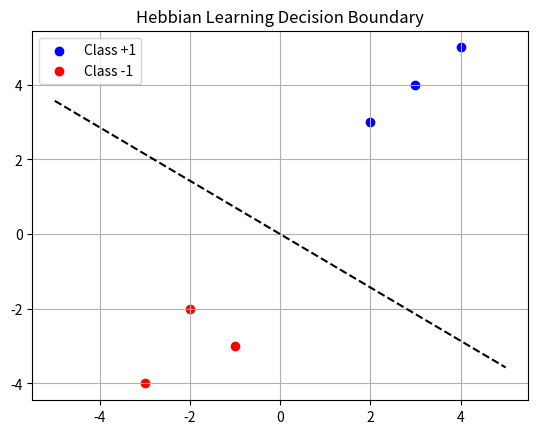

Python code for this plot:
import numpy as np
import matplotlib.pyplot as plt

# 生成人工資料（[-2,3], [-3,4]）
X_class1 = np.array([[2, 3], [3, 4], [4, 5]])
X_class2 = np.array([[-1, -3], [-2, -2], [-3, -4]])

# 合併資料並給定標籤 (+1, -1)
X = np.vstack((X_class1, X_class2))
y = np.array([1]*3 + [-1]*3)

# 初始化權重
weights = np.zeros(2)

# Hebbian 學習規則：w_new = w_old + η * x * y
learning_rate = 0.1

for xi, target in zip(X, y):
    weights += learning_rate * xi * target

print("學習後的權重：", weights)

# 視覺化資料與分類邊界
def plot_decision_boundary(w):
    x_vals = np.linspace(-5, 5, 100)
    y_vals = -(w[0]/w[1]) * x_vals
    plt.plot(x_vals, y_vals, 'k--')

plt.scatter(X_class1[:, 0], X_class1[:, 1], color='blue', label='Class +1')
plt.scatter(X_class2[:, 0], X_class2[:, 1], color='red', label='Class -1')
plot_decision_boundary(weights)
plt.legend()
plt.title('Hebbian Learning Decision Boundary')
plt.grid(True)
plt.show()
